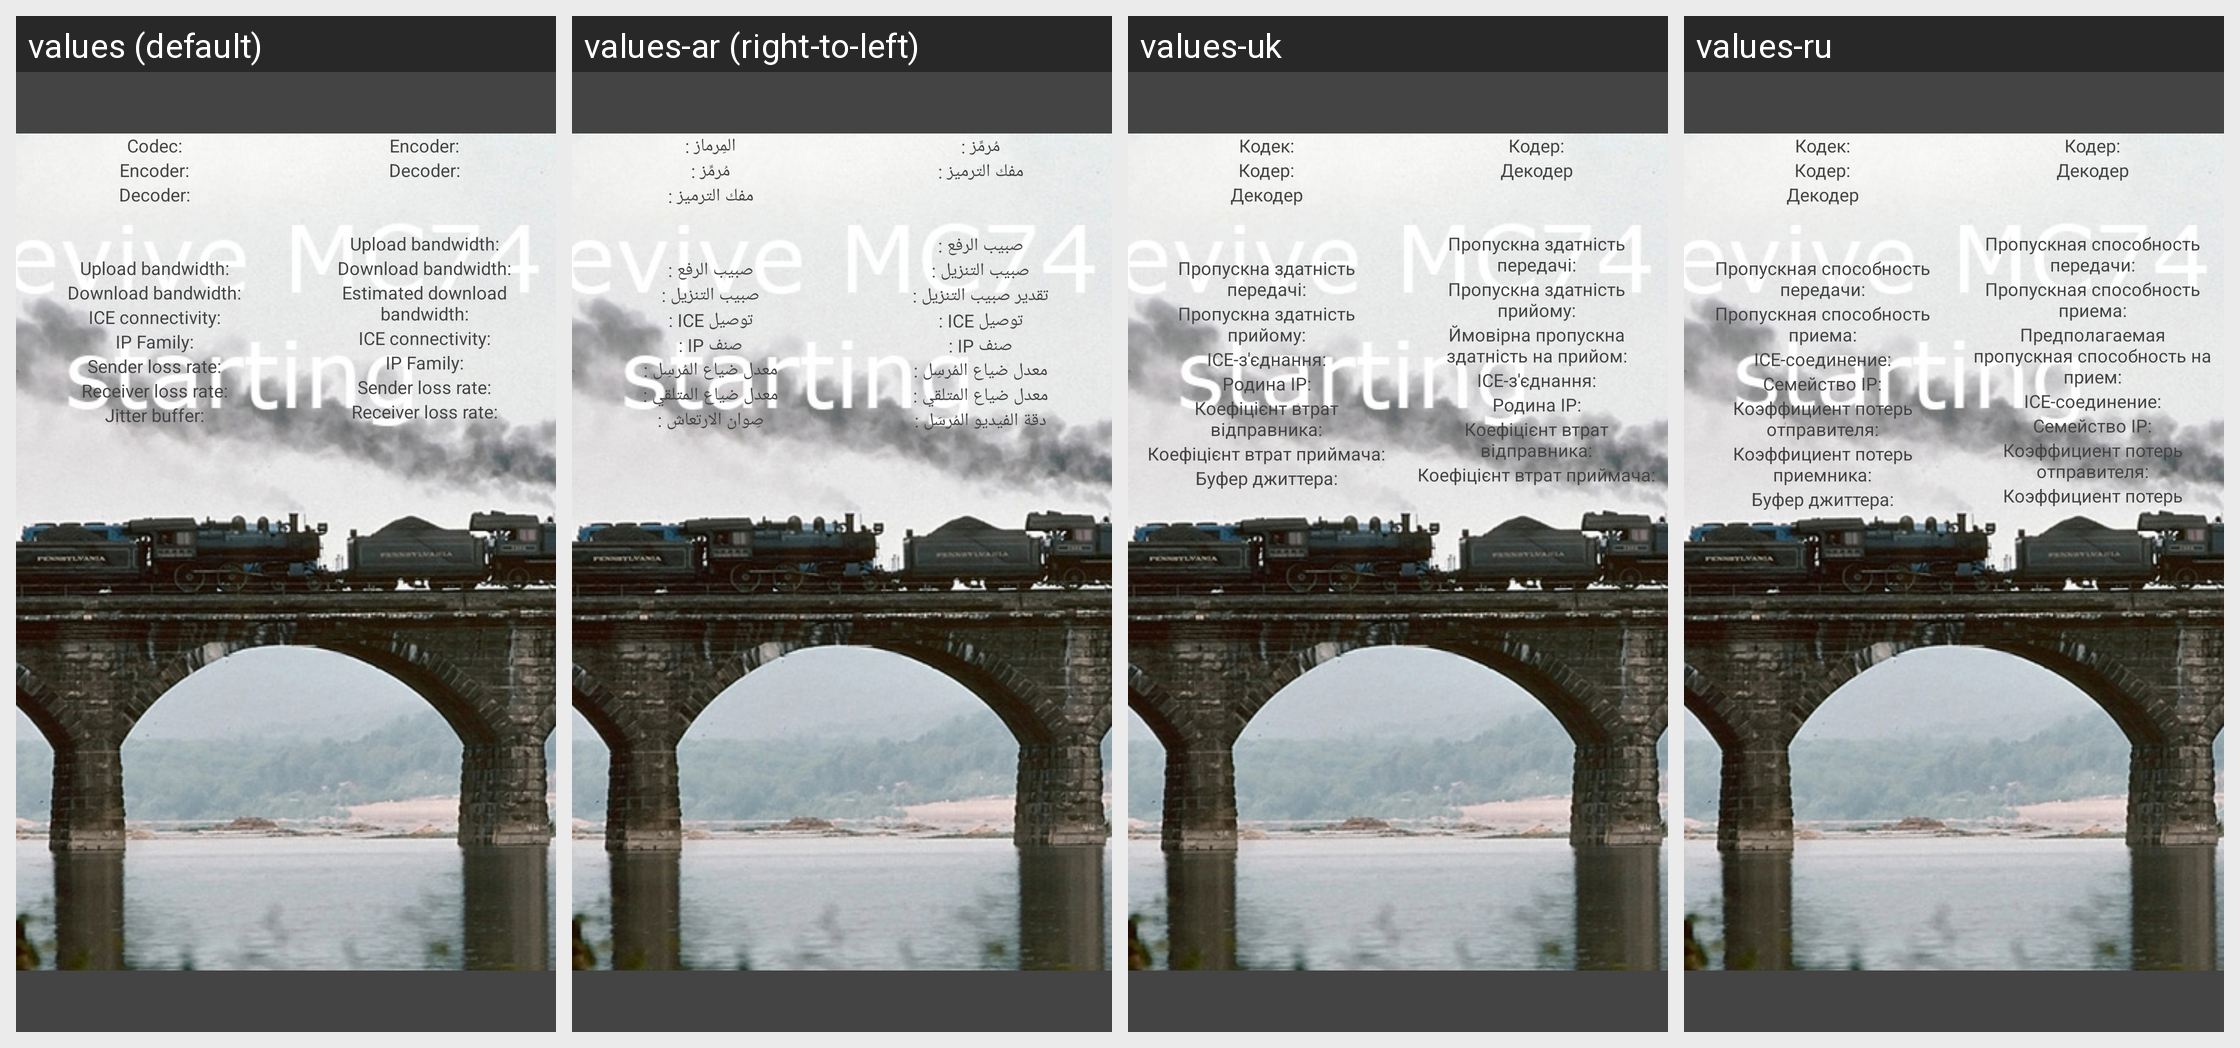

Translations of the strings shown on this Android screen, per locale in the grid:
Android screen res/layout/call_stats_child.xml rendered under 4 locales, left to right: values (default), values-ar (right-to-left), values-uk, values-ru. Device: Nexus 5 (rendered at 1080×1920; each locale shown at half size, 540×960, under a caption strip naming it); theme LinphoneStyle.
Other locales in the repository, not shown: values-cs, values-de, values-es, values-fi, values-fr, values-it, values-iw, values-ja, values-ka, values-nl, values-pl, values-pt-rBR, values-sr, values-sv, values-tr, values-zh-rCN, values-zh-rTW.
Strings drawn on this screen, with the default value and each locale's value (text and hints the layout hard-codes, and strings that could not be matched under every locale, appear in the picture but are not listed):

call_stats_codec
  values: Codec:
  values-ar: المِرماز :
  values-uk: Кодек:
  values-ru: Кодек:

call_stats_encoder_name
  values: Encoder:
  values-ar: مُرمِّز :
  values-uk: Кодер:
  values-ru: Кодер:

call_stats_decoder_name
  values: Decoder:
  values-ar: مفك الترميز :
  values-uk: Декодер
  values-ru: Декодер

call_stats_upload
  values: Upload bandwidth:
  values-ar: صبيب الرفع :
  values-uk: Пропускна здатність передачі:
  values-ru: Пропускная способность передачи:

call_stats_download
  values: Download bandwidth:
  values-ar: صبيب التنزيل :
  values-uk: Пропускна здатність прийому:
  values-ru: Пропускная способность приема:

call_stats_ice
  values: ICE connectivity:
  values-ar: توصيل ICE :
  values-uk: ICE-з'єднання:
  values-ru: ICE-соединение:

call_stats_ip
  values: IP Family:
  values-ar: صنف IP :
  values-uk: Родина IP:
  values-ru: Семейство IP:

call_stats_sender_loss_rate
  values: Sender loss rate:
  values-ar: معدل ضياع المُرسِل :
  values-uk: Коефіцієнт втрат відправника:
  values-ru: Коэффициент потерь отправителя:

call_stats_receiver_loss_rate
  values: Receiver loss rate:
  values-ar: معدل ضياع المتلقي :
  values-uk: Коефіцієнт втрат приймача:
  values-ru: Коэффициент потерь приемника:

call_stats_jitter_buffer
  values: Jitter buffer:
  values-ar: صِوان الارتعاش :
  values-uk: Буфер джиттера:
  values-ru: Буфер джиттера:

call_stats_estimated_download
  values: Estimated download bandwidth:
  values-ar: تقدير صبيب التنزيل :
  values-uk: Ймовірна пропускна здатність на прийом:
  values-ru: Предполагаемая пропускная способность на прием:
